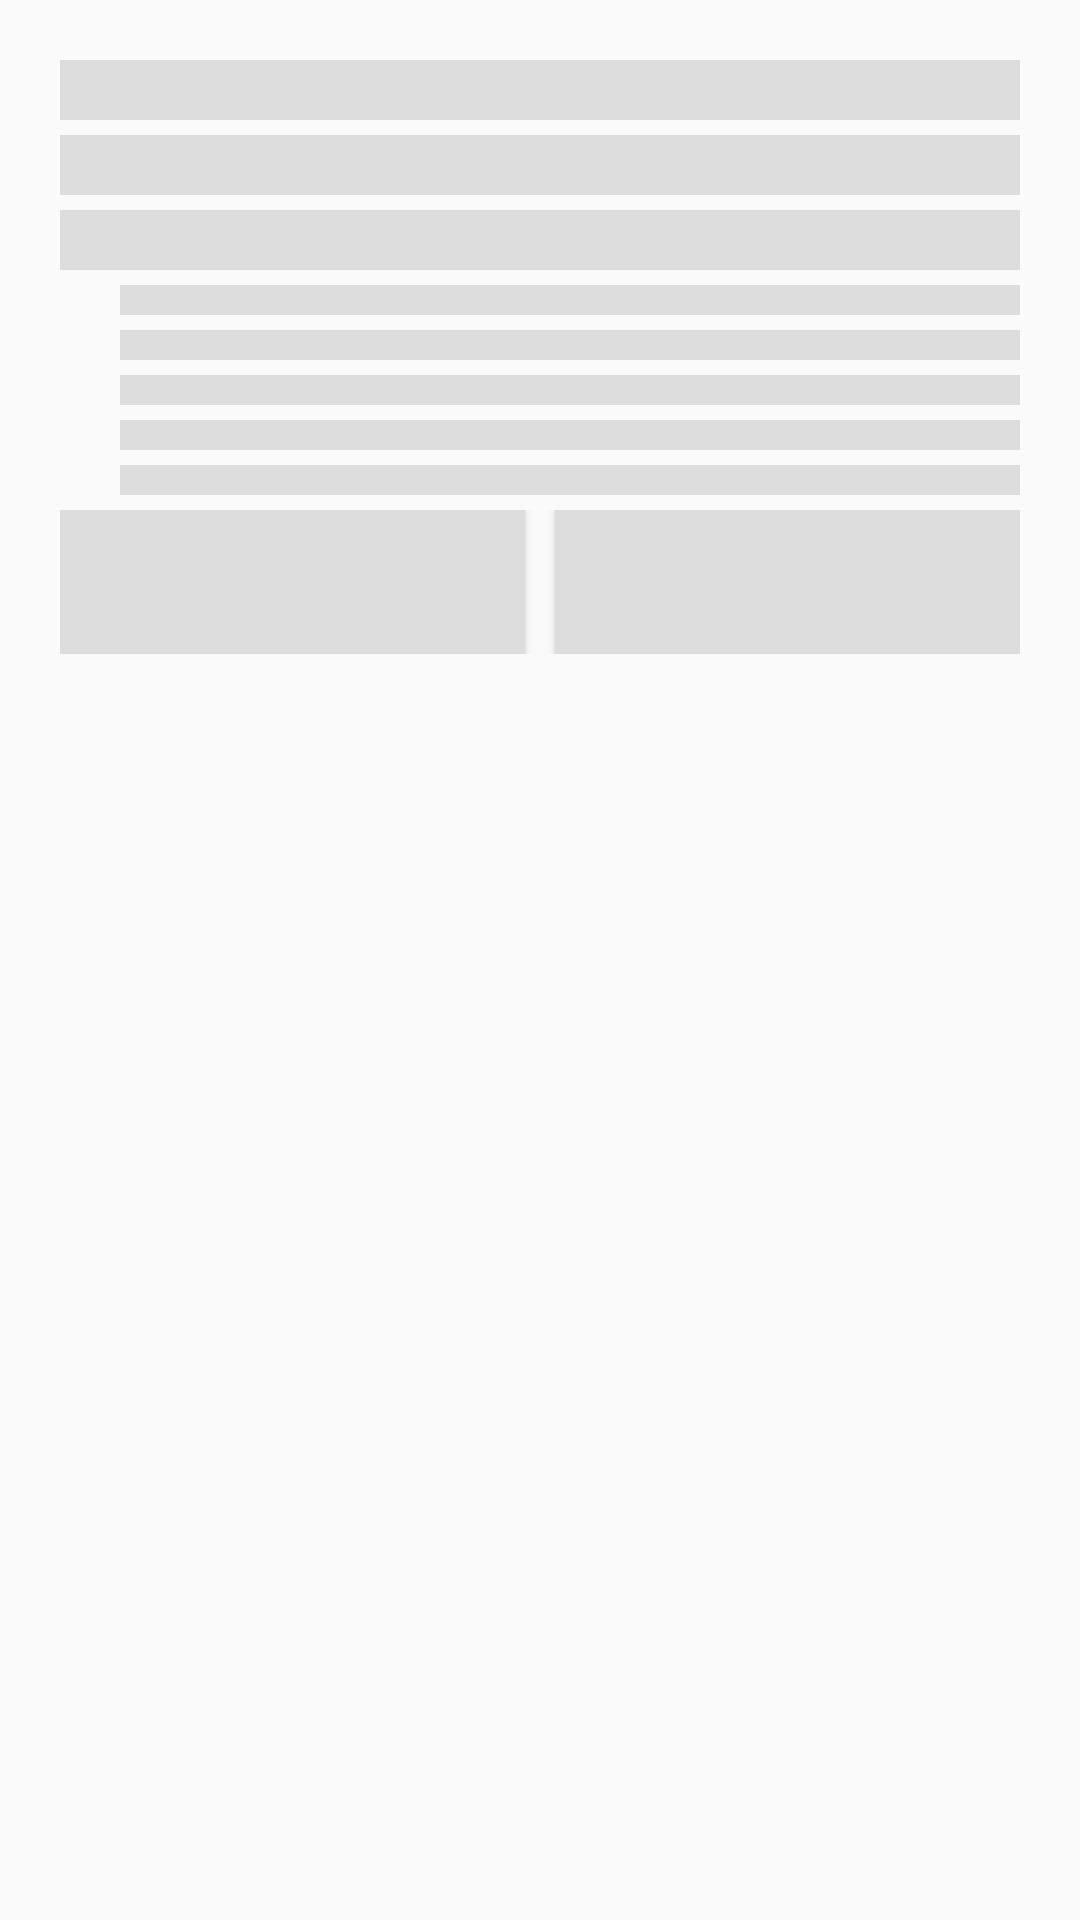

This screen was rendered from an Android layout file. Write that file and the resources it references.
<!-- AndroidManifest.xml: application theme AppTheme -->
<!-- res/layout/placeholder.xml -->
<?xml version="1.0" encoding="utf-8"?>
<LinearLayout
	xmlns:android="http://schemas.android.com/apk/res/android"
	android:orientation="vertical"
	android:layout_width="match_parent"
	android:layout_height="match_parent"
	android:padding="20dp">
	
	<TextView
	
		android:layout_width="match_parent"
		android:layout_height="20dp"
		android:background="#dddddd"
		/>
	
	<TextView
		android:layout_marginTop="5dp"
		android:layout_width="match_parent"
		android:layout_height="20dp"
		android:background="#dddddd"
	/>
	<TextView
		android:layout_marginTop="5dp"
		android:layout_width="match_parent"
		android:layout_height="20dp"
		android:background="#dddddd"
	/>

    <TextView

		android:layout_width="match_parent"
		android:layout_height="10dp"
		android:layout_marginTop="5dp"
		android:layout_marginLeft="20dp"
		android:background="#dddddd"
		 />
	<TextView

		android:layout_width="match_parent"
		android:layout_height="10dp"
		android:layout_marginTop="5dp"
		android:layout_marginLeft="20dp"
		android:background="#dddddd"
	/>

	<TextView

		android:layout_width="match_parent"
		android:layout_height="10dp"
		android:layout_marginTop="5dp"
		android:layout_marginLeft="20dp"
		android:background="#dddddd"
	/>

	<TextView

		android:layout_width="match_parent"
		android:layout_height="10dp"
		android:layout_marginTop="5dp"
		android:layout_marginLeft="20dp"
		android:background="#dddddd"
	/>

	<TextView

		android:layout_width="match_parent"
		android:layout_height="10dp"
		android:layout_marginTop="5dp"
		android:layout_marginLeft="20dp"
		android:background="#dddddd"
	/>

	<LinearLayout
		android:layout_marginTop="5dp"
		android:orientation="horizontal"
		android:layout_width="match_parent"
		android:layout_height="wrap_content"
	>

		<Button
			
			android:text=""
			android:layout_width="0dp"
			android:layout_marginRight="5dp"
			android:background="#dddddd"
			android:layout_height="wrap_content"
			android:layout_weight="1" />
		<Button
			
			android:text=""
			android:layout_width="0dp"
			android:layout_marginLeft="5dp"
			android:layout_height="wrap_content"
			android:background="#dddddd"
			android:layout_weight="1" />
	</LinearLayout>

	
</LinearLayout>
<!-- resources referenced by this layout -->
<resources>
  <style name="AppTheme" parent="@android:style/Theme.Holo">
          
  		<item name="android:statusBarColor">@color/gradientEnd</item>
  		<item name="android:textAppearance">@style/MyText</item>
  		<item name="android:textColor">@color/blue</item>
          <item name="android:textSize">50dp</item>
          
          
  	</style>
  <color name="gradientEnd">#B34AFF</color>
  <style name="MyText" parent="@android:style/TextAppearance">
  		<item name="android:textColor">#ffffffff</item>
  	</style>
  <color name="blue">#4A96FF</color>
</resources>
